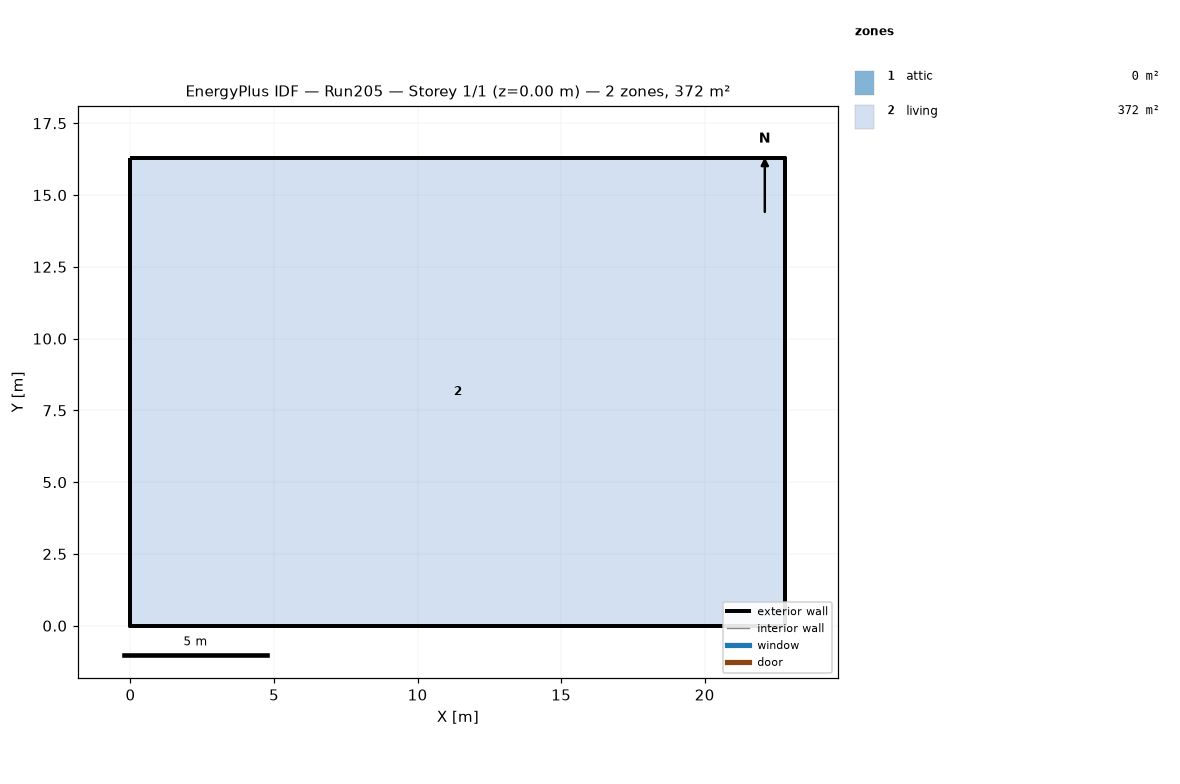
=== STOREY PLAN SPEC (per zone: floor XY polygon, exterior-wall plan segments, windows/doors) ===
zone 1: attic  (0.0 m²)
  exterior wall: (22.81, 0.00) – (22.81, 16.29) – (22.81, 8.15)  [24.4 m]
  exterior wall: (0.00, 16.29) – (0.00, 0.00) – (0.00, 8.15)  [24.4 m]
zone 2: living  (371.6 m²)
  floor: (0.00, 0.00) (0.00, 16.29) (22.81, 16.29) (22.81, 0.00)
  exterior wall: (0.00, 0.00) – (22.81, 0.00)  [22.8 m]
  exterior wall: (22.81, 0.00) – (22.81, 16.29)  [16.3 m]
  exterior wall: (22.81, 16.29) – (0.00, 16.29)  [22.8 m]
  exterior wall: (0.00, 16.29) – (0.00, 0.00)  [16.3 m]

=== DERIVED (storey summary) ===
Building: Run205
Storey: 1 of 1  (floor level z = 0.00 m)
Storey gross floor area: 371.6 m²
Zones on this storey: 2
  - attic: floor 0.0 m²; exterior wall 48.9 m (22.3 m²); WWR 0.0%
  - living: floor 371.6 m²; exterior wall 78.2 m (286.0 m²); WWR 0.0%
Zone adjacency: (none detected)